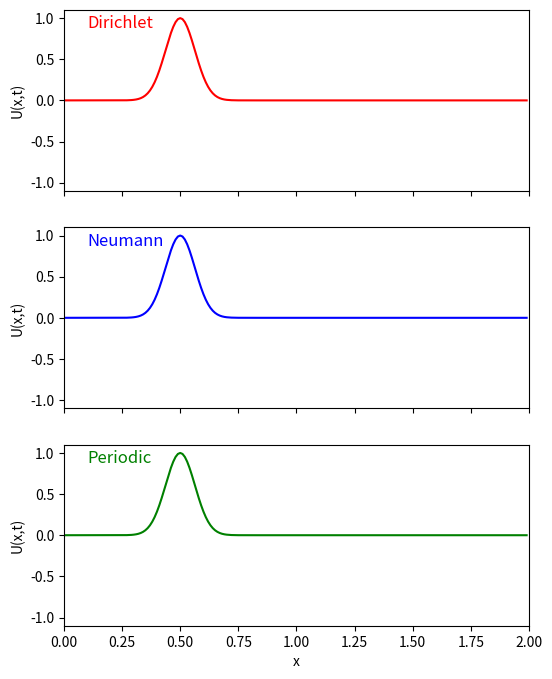

Reproduce this figure in Python. (Note: this script raises an exception after producing the figure.)
import numpy as np
import matplotlib.pyplot as plt
import matplotlib.animation as animation

'''Ejercicio 2: Ondas 1D y reflexiones'''

def wave1D(boundarycond, L=2):
    dt = 8e-3       # paso temporal
    dx = 1e-2       # paso espacial
    D = 1.0         # velocidad de la onda
    Tmax = 10.1     # tiempo total de simulación

    xs = np.arange(0, L, dx)
    ts = np.arange(0, Tmax, dt)
    U = np.zeros((len(ts), len(xs)))

    U[0, :] = np.exp(-125*(xs - 0.5)**2)
    U[1, :] = np.exp(-125*(xs - 0.5)**2)

    for j in range(1, len(ts)-1):
        for i in range(1, len(xs)-1):
            U[j+1, i] = 2*U[j, i] - U[j-1, i] + (D**2 * dt**2/dx**2) * \
                        (U[j, i+1] - 2*U[j, i] + U[j, i-1])
        if boundarycond == 'Dirichlet':
            U[j+1, 0]  = 0
            U[j+1, -1] = 0
        elif boundarycond == 'Neumann':
            i = 0
            U[j+1, 0]  = 2*U[j, i] - U[j-1, i] + (D**2 * dt**2/dx**2) * \
                        (U[j, i+1] - 2*U[j, i] + U[j, i+1])
            i = -1
            U[j+1, -1] = 2*U[j, i] - U[j-1, i] + (D**2 * dt**2/dx**2) * \
                        (U[j, i-1] - 2*U[j, i] + U[j, i-1])
        elif boundarycond == 'Periodic':
            U[j+1, 0] = 2*U[j, 0] - U[j-1, 0] + (D**2 * dt**2/dx**2) * \
                        (U[j, 1] - 2*U[j, 0] + U[j, -1])
            U[j+1, -1] = 2*U[j, -1] - U[j-1, -1] + (D**2 * dt**2/dx**2) * \
                         (U[j, 0] - 2*U[j, -1] + U[j, -2])
    return xs, ts, U

# Animación
xs_d, ts, U_dir = wave1D("Dirichlet")
xs_n, ts, U_neu = wave1D("Neumann")
xs_p, ts, U_per = wave1D("Periodic")

ymin = min(U_dir.min(), U_neu.min(), U_per.min())
ymax = max(U_dir.max(), U_neu.max(), U_per.max())


fig, axes = plt.subplots(3, 1, figsize=(6, 8), sharex=True)
ax1, ax2, ax3 = axes

ax1.text(0.05, 0.9, "Dirichlet", transform=ax1.transAxes, fontsize=12, color='red')
ax2.text(0.05, 0.9, "Neumann", transform=ax2.transAxes, fontsize=12, color='blue')
ax3.text(0.05, 0.9, "Periodic", transform=ax3.transAxes, fontsize=12, color='green')

line1, = ax1.plot(xs_d, U_dir[0, :], 'r-')
line2, = ax2.plot(xs_n, U_neu[0, :], 'b-')
line3, = ax3.plot(xs_p, U_per[0, :], 'g-')


for ax in axes:
    ax.set_xlim(0, 2)
    ax.set_ylim(ymin - 0.1, ymax + 0.1)
    ax.set_ylabel("U(x,t)")
ax3.set_xlabel("x")


num_frames = 100
frame_indices = np.linspace(0, len(ts) - 1, num_frames, dtype=int)

def update(frame):
    idx = frame_indices[frame]
    line1.set_ydata(U_dir[idx, :])
    line2.set_ydata(U_neu[idx, :])
    line3.set_ydata(U_per[idx, :])
    return line1, line2, line3

ani = animation.FuncAnimation(fig, update, frames=num_frames, interval=40, blit=True)

# Guardar la animación como video MP4
Writer = animation.writers['ffmpeg']
writer = Writer(fps=50, metadata=dict(artist='Maria Paula'), bitrate=1800)
ani.save("Tarea3b/2.mp4", writer=writer)
